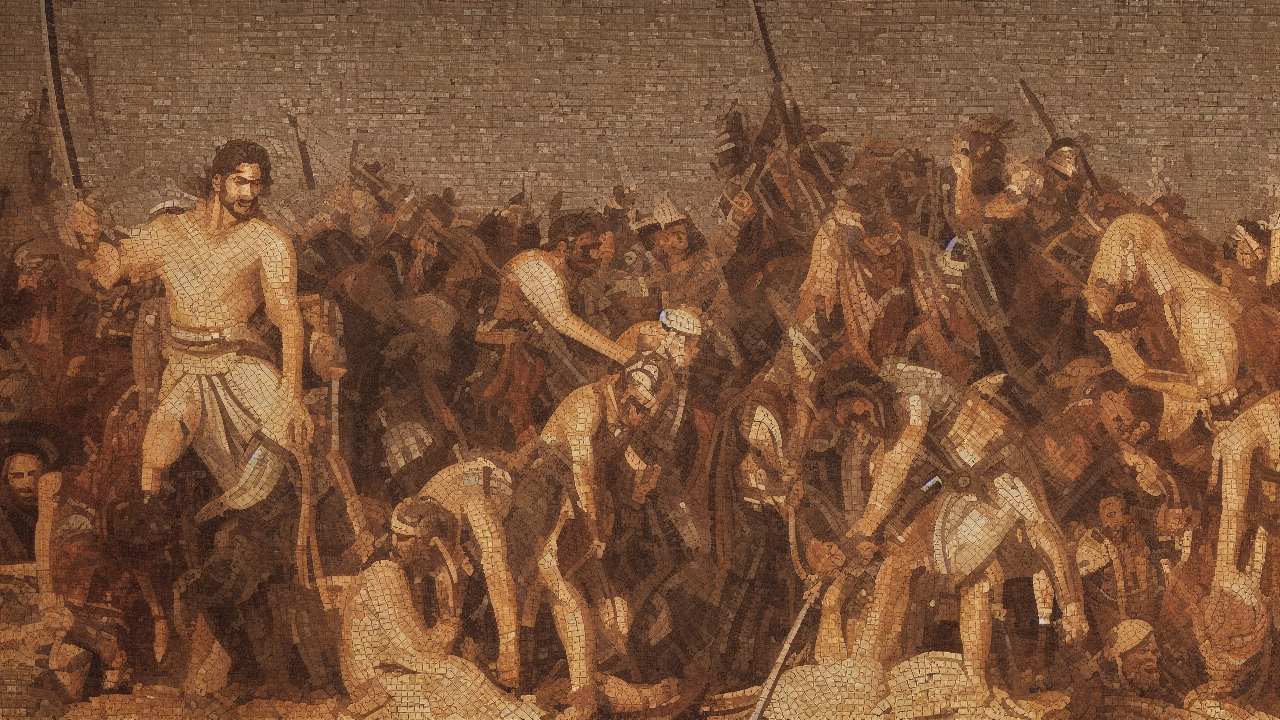
Generation parameters embedded in this image by AUTOMATIC1111 Stable Diffusion web UI or a fork of it (Forge, ...) (PNG 'parameters' text chunk):
mosaic style, A mosaic scene illustrating the biblical theme of war, high quality, cinematic detail
Steps: 25, Sampler: Euler a, Schedule type: Automatic, CFG scale: 7.0, Seed: 1072864972, Size: 1280x720, Model hash: 6ce0161689, Model: v1-5-pruned-emaonly, Version: v1.10.1